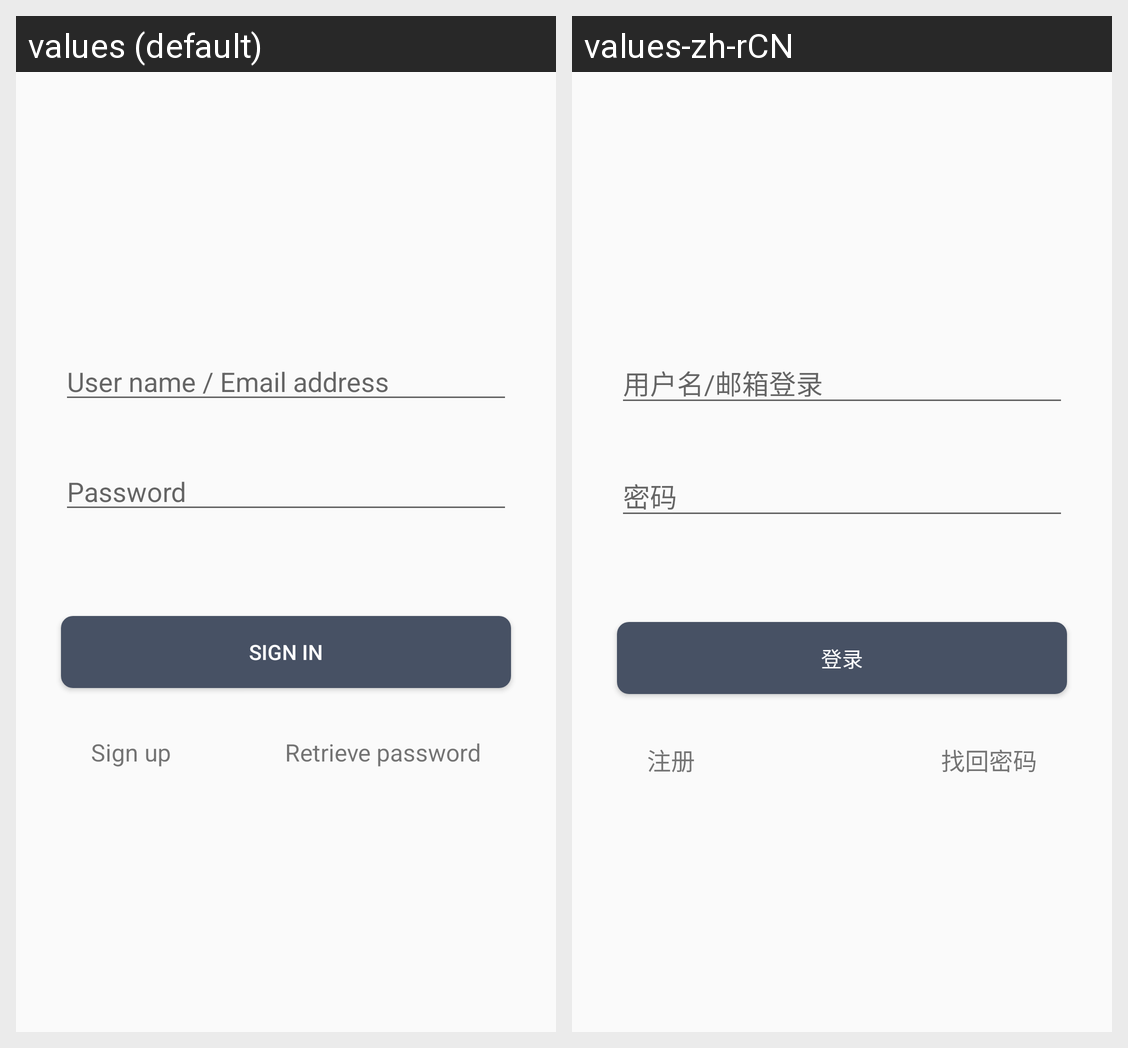

Here is an Android app screen in its default locale and in the app's own translations. Write out the translated-string differences for the strings that appear on this screen.
Android screen res/layout/activity_sign_in.xml rendered under 2 locales, left to right: values (default), values-zh-rCN. Device: Nexus 5 (rendered at 1080×1920; each locale shown at half size, 540×960, under a caption strip naming it); theme AppTheme.
Strings drawn on this screen, with the default value and each locale's value (text and hints the layout hard-codes, and strings that could not be matched under every locale, appear in the picture but are not listed):

edit_userName
  values: User name / Email address
  values-zh-rCN: 用户名/邮箱登录

edit_password
  values: Password
  values-zh-rCN: 密码

textView_register
  values: Sign up
  values-zh-rCN: 注册

textView_retrievePassword
  values: Retrieve password
  values-zh-rCN: 找回密码

btn_SignIn
  values: Sign in
  values-zh-rCN: 登录
